16-way image classification set "PlantVillage" from GitHub (sss41097/PlantVillage); label vocabulary: Potato___Early_blight, Potato___Late_blight, Potato___healthy, Rice__Bacterial leaf blight, Rice__Brown spot, Rice__Leaf smut, Tomato__Late_Blight, Tomato___Bacterial_spot, Tomato___Early_blight, Tomato___Late_blight, Tomato___Leaf_Mold, Tomato___Septoria_leaf_spot, Tomato___Spider_mites Two-spotted_spider_mite, Tomato___Target_Spot, Tomato___Tomato_mosaic_virus, Tomato___healthy.

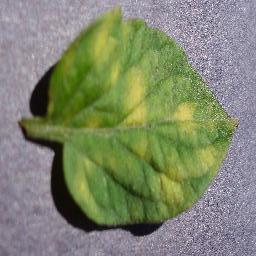
Label: Tomato___Leaf_Mold

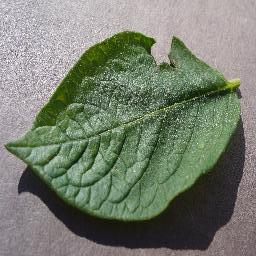
Label: Potato___healthy

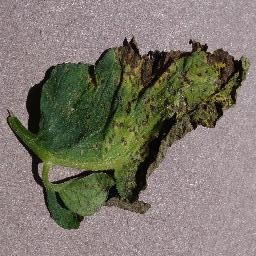
Label: Tomato___Septoria_leaf_spot

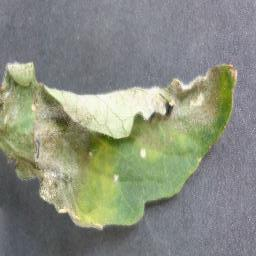
Label: Tomato__Late_Blight

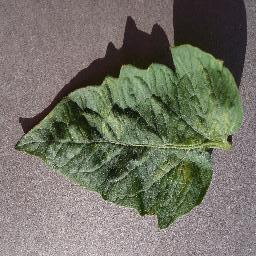
Label: Tomato___Spider_mites Two-spotted_spider_mite

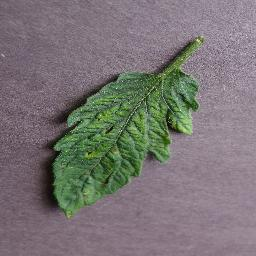
Label: Tomato___Tomato_mosaic_virus
